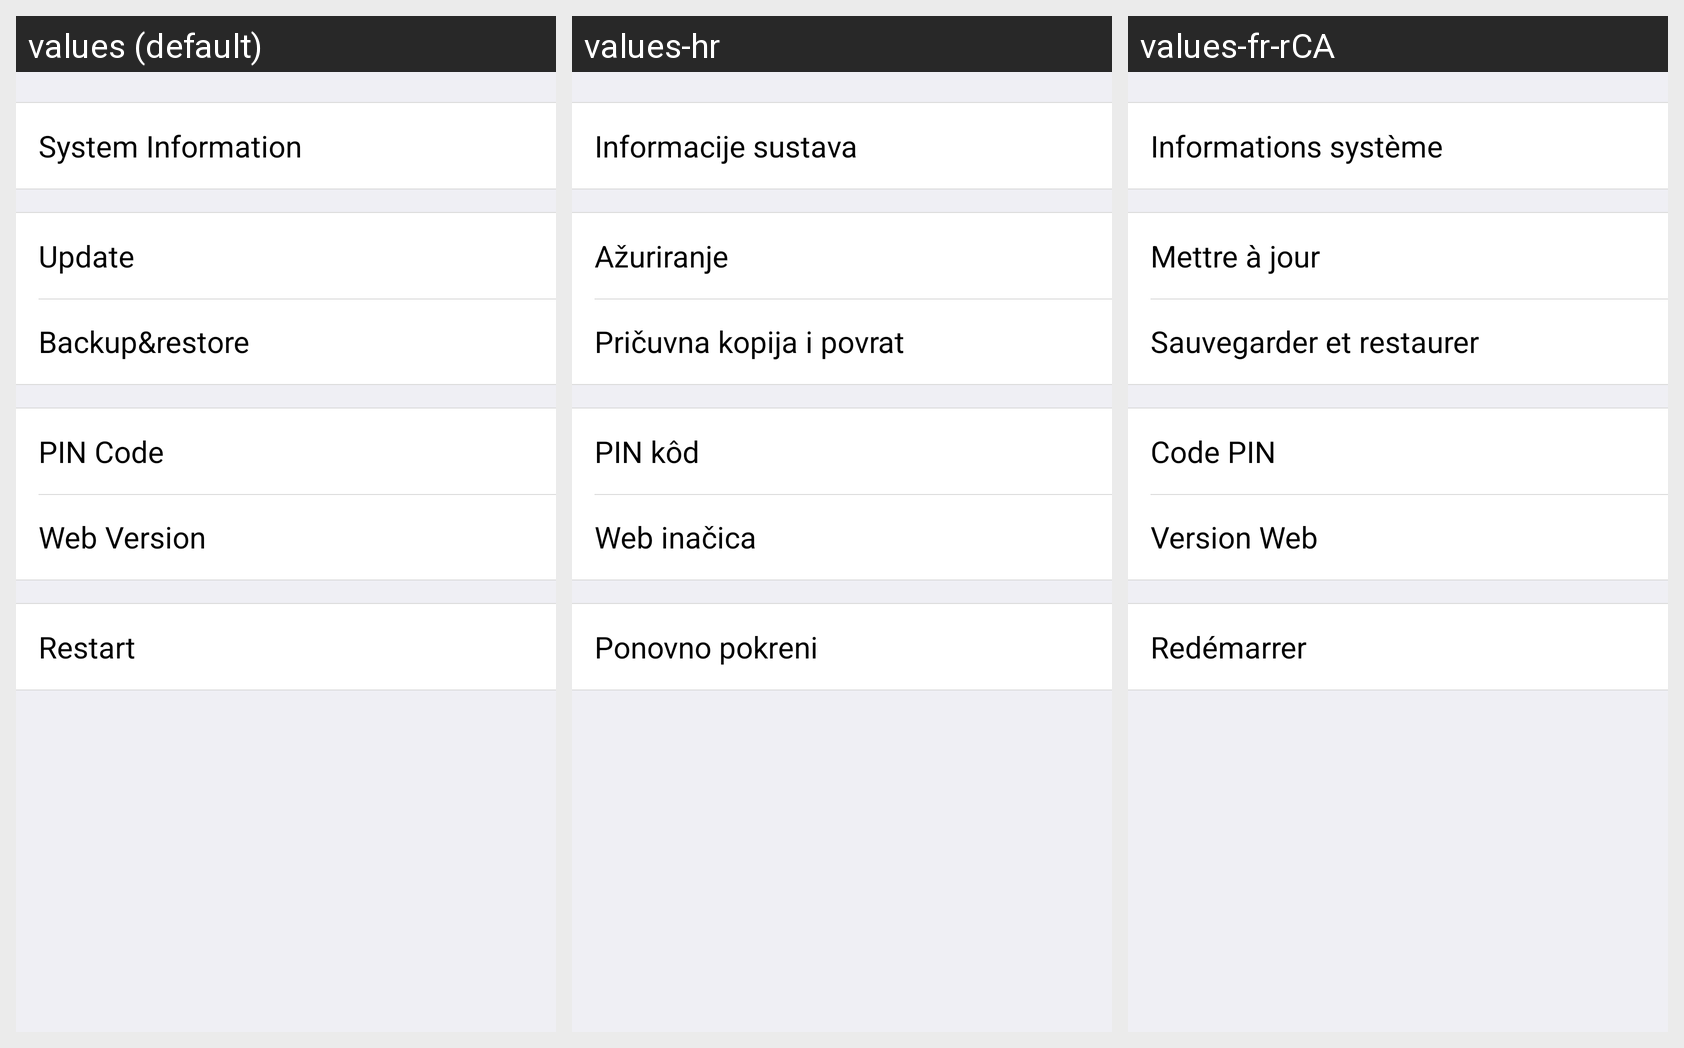

This grid shows one Android layout under several languages. Give, for every string resource on the screen, its name, the default text and each shown locale's text.
Android screen res/layout/activity_setting_device.xml rendered under 3 locales, left to right: values (default), values-hr, values-fr-rCA. Device: Nexus 5 (rendered at 1080×1920; each locale shown at half size, 540×960, under a caption strip naming it); theme titlebarstyle.
Other locales in the repository, not shown: values-ar, values-de, values-es, values-es-rMX, values-fr, values-it, values-pl, values-sl, values-sr.
Strings drawn on this screen, with the default value and each locale's value (text and hints the layout hard-codes, and strings that could not be matched under every locale, appear in the picture but are not listed):

setting_device_web_version
  values: Web Version
  values-hr: Web inačica
  values-fr-rCA: Version Web

restart
  values: Restart
  values-hr: Ponovno pokreni
  values-fr-rCA: Redémarrer
